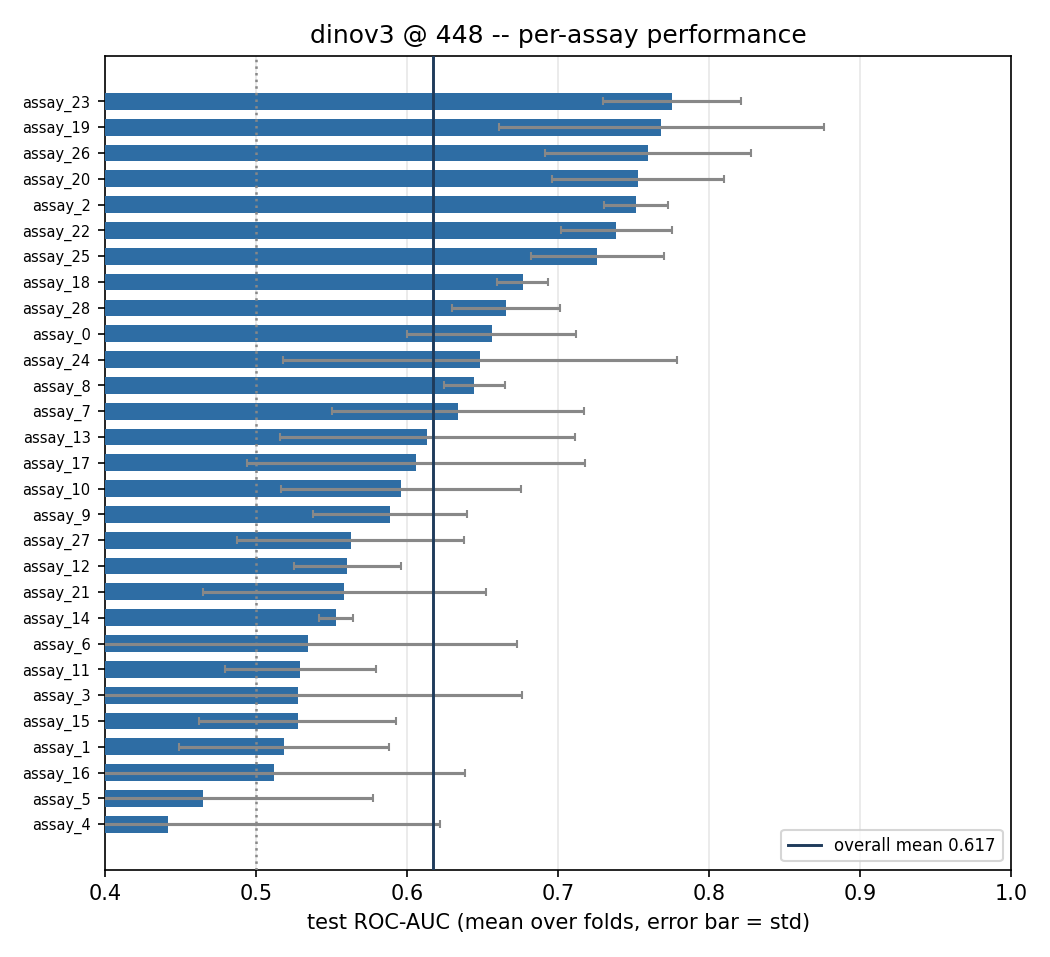

Data behind this chart, as committed beside it:
, fold0, fold1, fold2, fold3, fold4, fold5, mean, std
assay_23, 0.7455, 0.7346, 0.7681, 0.7754, 0.7654, 0.8641, 0.7755, 0.046
assay_19, 0.7298, 0.9464, 0.785, 0.7423, 0.7905, 0.6161, 0.7684, 0.1075
assay_26, 0.8917, 0.7075, 0.7264, 0.7635, 0.7176, 0.75, 0.7594, 0.06802
assay_20, 0.645, 0.7699, 0.7552, 0.7666, 0.8148, 0.7669, 0.7531, 0.05684
assay_2, 0.7168, 0.768, 0.75, 0.7391, 0.7746, 0.7616, 0.7517, 0.02131
assay_22, 0.7033, 0.7209, 0.7295, 0.709, 0.7803, 0.7885, 0.7386, 0.03672
assay_25, 0.6871, 0.7221, 0.7031, 0.6908, 0.7524, 0.8008, 0.7261, 0.04378
assay_18, 0.6831, 0.6511, 0.6832, 0.6621, 0.6828, 0.6979, 0.6767, 0.01695
assay_28, 0.6978, 0.7208, 0.65, 0.6322, 0.6566, 0.636, 0.6656, 0.03578
assay_0, 0.6385, 0.6073, 0.6362, 0.656, 0.6318, 0.7659, 0.6559, 0.05607
assay_24, 0.546, 0.6607, 0.5581, 0.6766, 0.56, 0.8889, 0.6484, 0.1306
assay_8, 0.6321, 0.6676, 0.654, 0.6661, 0.6221, 0.626, 0.6446, 0.02046
assay_7, 0.6346, 0.7152, 0.528, 0.6066, 0.745, 0.5714, 0.6335, 0.08345
assay_13, 0.5926, 0.7438, 0.5722, 0.5502, 0.7222, 0.5, 0.6135, 0.09779
assay_17, 0.4182, 0.6783, 0.5247, 0.7042, 0.6791, 0.6291, 0.6056, 0.1119
assay_10, 0.5439, 0.5145, 0.5561, 0.7192, 0.5758, 0.6675, 0.5962, 0.07958
assay_9, 0.5694, 0.573, 0.6243, 0.6365, 0.5029, 0.6266, 0.5888, 0.05092
assay_27, 0.579, 0.4549, 0.6505, 0.5017, 0.5569, 0.6325, 0.5626, 0.07512
assay_12, 0.518, 0.5791, 0.5246, 0.5947, 0.5999, 0.5467, 0.5605, 0.03564
assay_21, 0.6615, 0.6119, 0.5643, 0.5669, 0.3847, 0.5611, 0.5584, 0.09355
assay_14, 0.5611, 0.5567, 0.5363, 0.5535, 0.5432, 0.5663, 0.5528, 0.01123
assay_6, 0.693, 0.5312, 0.3148, 0.525, 0.6705, 0.4722, 0.5344, 0.1384
assay_11, 0.5347, 0.4848, 0.4743, 0.5505, 0.6123, 0.5179, 0.5291, 0.04999
assay_3, 0.2933, 0.6709, 0.536, 0.4654, 0.7008, 0.5, 0.5277, 0.1484
assay_15, 0.5525, 0.4552, 0.4711, 0.5658, 0.626, 0.4939, 0.5274, 0.06532
assay_1, 0.4897, 0.5268, 0.4311, 0.6169, 0.4691, 0.578, 0.5186, 0.06959
assay_16, 0.5003, 0.475, 0.7359, 0.4962, 0.5196, 0.3451, 0.512, 0.1263
assay_5, 0.5083, 0.4864, 0.4458, 0.649, 0.3579, 0.3426, 0.465, 0.1122
assay_4, 0.5308, 0.5802, 0.35, 0.664, 0.3429, 0.1833, 0.4419, 0.1797
